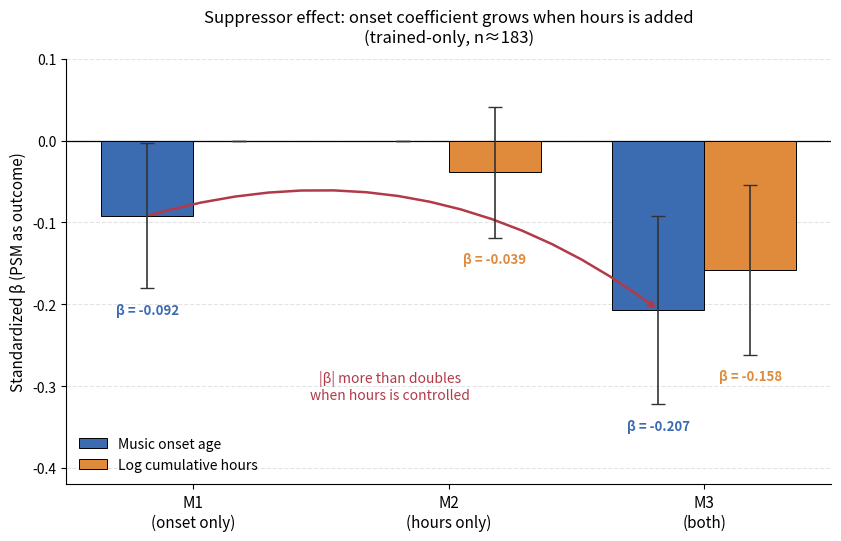

This figure's Python source: (Note: this script raises an exception after producing the figure.)
"""
Fig 5: Suppressor effect visualization
Compares standardized partial regression coefficients across M1, M2, M3 models
to show how onset and hours coefficients change when included together.
"""
import matplotlib.pyplot as plt
import numpy as np

# Data from summary.md / M1, M2, M3 results
# Each tuple: (model_label, beta_onset, se_onset, beta_hours, se_hours)
data = {
    "M1\n(onset only)":   {"onset": (-0.0919, 0.0885), "hours": None},
    "M2\n(hours only)":   {"onset": None,              "hours": (-0.0388, 0.0801)},
    "M3\n(both)":         {"onset": (-0.2069, 0.1149), "hours": (-0.1580, 0.1035)},
}

models = list(data.keys())
x = np.arange(len(models))
width = 0.36

# Extract values (use 0 for missing so the bar disappears)
onset_b = [data[m]["onset"][0] if data[m]["onset"] else 0 for m in models]
onset_e = [data[m]["onset"][1] if data[m]["onset"] else 0 for m in models]
hours_b = [data[m]["hours"][0] if data[m]["hours"] else 0 for m in models]
hours_e = [data[m]["hours"][1] if data[m]["hours"] else 0 for m in models]

# Colors: muted blue (onset) and muted orange (hours), matching common viz palettes
onset_color = "#3B6BB0"
hours_color = "#E08B3C"

fig, ax = plt.subplots(figsize=(8.5, 5.5), dpi=140)

bars_o = ax.bar(x - width/2, onset_b, width,
                yerr=onset_e, capsize=5,
                color=onset_color, edgecolor="black", linewidth=0.7,
                label="Music onset age", zorder=3,
                error_kw={"elinewidth": 1.2, "ecolor": "#333"})
bars_h = ax.bar(x + width/2, hours_b, width,
                yerr=hours_e, capsize=5,
                color=hours_color, edgecolor="black", linewidth=0.7,
                label="Log cumulative hours", zorder=3,
                error_kw={"elinewidth": 1.2, "ecolor": "#333"})

# Zero line
ax.axhline(0, color="black", linewidth=0.9)

# Y-axis: enough room for the largest negative bar + error bar
ax.set_ylim(-0.42, 0.10)
ax.set_xticks(x)
ax.set_xticklabels(models, fontsize=11)
ax.set_ylabel("Standardized β (PSM as outcome)", fontsize=11)
ax.set_title("Suppressor effect: onset coefficient grows when hours is added\n(trained-only, n≈183)",
             fontsize=12, pad=12)

# Light horizontal grid
ax.yaxis.grid(True, linestyle="--", alpha=0.35, zorder=0)
ax.set_axisbelow(True)
ax.spines["top"].set_visible(False)
ax.spines["right"].set_visible(False)

# Annotate beta values above/below each non-empty bar
def annotate(bar, val, se, color):
    if val == 0:
        return
    # place text just outside the error bar
    y = val - se - 0.018 if val < 0 else val + se + 0.012
    ha = "center"
    ax.text(bar.get_x() + bar.get_width()/2, y,
            f"β = {val:+.3f}", ha=ha, va="top" if val < 0 else "bottom",
            fontsize=9.5, color=color, fontweight="bold")

for b, v, s in zip(bars_o, onset_b, onset_e):
    annotate(b, v, s, onset_color)
for b, v, s in zip(bars_h, hours_b, hours_e):
    annotate(b, v, s, hours_color)

# Highlight the suppressor jump with an arrow from M1 onset bar to M3 onset bar
ax.annotate("",
            xy=(x[2] - width/2, -0.207),
            xytext=(x[0] - width/2, -0.092),
            arrowprops=dict(arrowstyle="->", color="#B23A48",
                            lw=1.8, connectionstyle="arc3,rad=-0.25"))
ax.text((x[0] + x[2])/2 - width/2 - 0.05, -0.30,
        "|β| more than doubles\nwhen hours is controlled",
        ha="center", va="center", fontsize=10, color="#B23A48",
        fontstyle="italic")

ax.legend(loc="lower left", frameon=False, fontsize=10)

plt.tight_layout()
out = "/home/claude/work/fig5_suppressor.png"
plt.savefig(out, dpi=200, bbox_inches="tight")
plt.close()
print(f"saved -> {out}")
